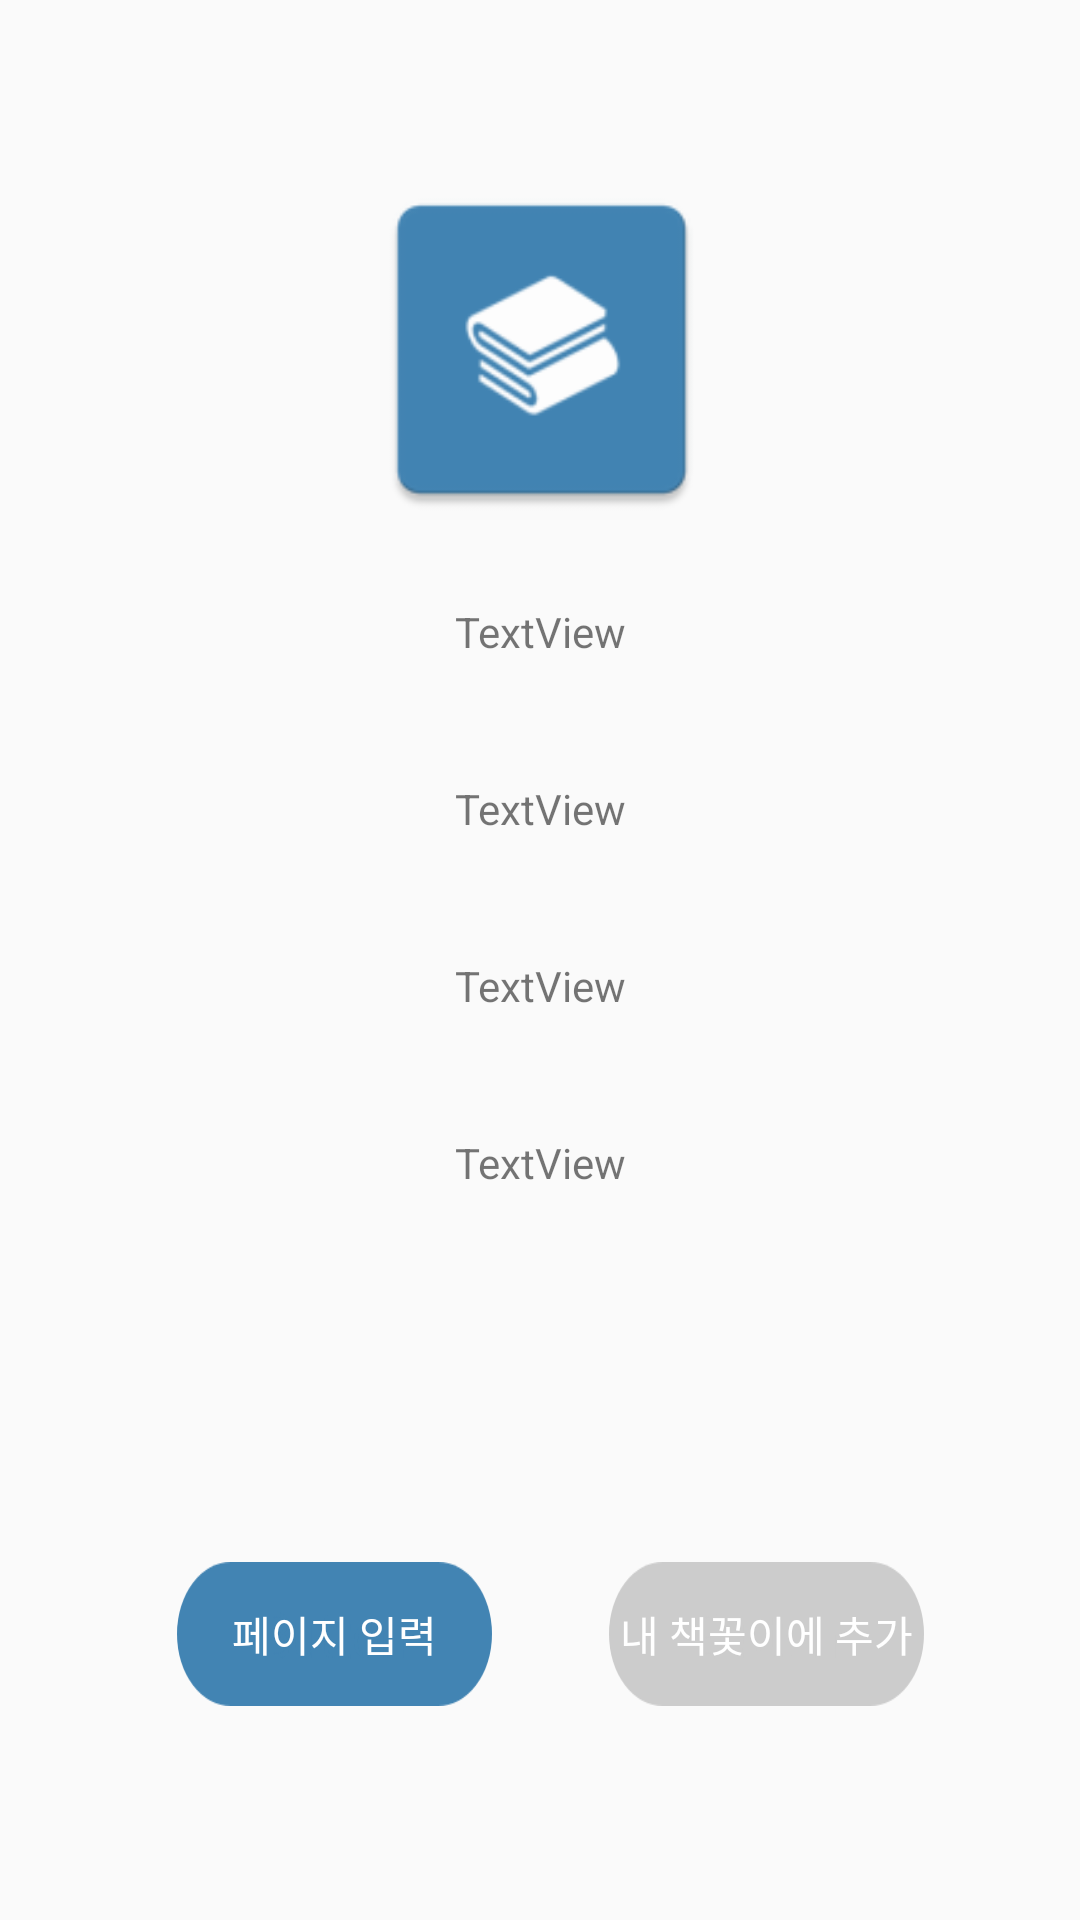

Write the Android layout XML for this screen, with the resource values it uses.
<!-- AndroidManifest.xml: application theme AppTheme -->
<!-- res/layout/activity_search_name_selected.xml -->
<?xml version="1.0" encoding="utf-8"?>
<androidx.constraintlayout.widget.ConstraintLayout xmlns:android="http://schemas.android.com/apk/res/android"
    xmlns:app="http://schemas.android.com/apk/res-auto"
    xmlns:tools="http://schemas.android.com/tools"
    android:layout_width="match_parent"
    android:layout_height="match_parent"
    tools:context=".BookshelfF.SearchNameSelected">

    <ImageView
        android:id="@+id/img_book"
        android:layout_width="121dp"
        android:layout_height="145dp"
        android:layout_marginTop="44dp"
        app:layout_constraintEnd_toEndOf="parent"
        app:layout_constraintHorizontal_bias="0.502"
        app:layout_constraintStart_toStartOf="parent"
        app:layout_constraintTop_toTopOf="parent"
        app:srcCompat="@mipmap/ic_launcher" />

    <ScrollView
        android:id="@+id/scrollView2"
        android:layout_width="0dp"
        android:layout_height="wrap_content"
        app:layout_constraintEnd_toEndOf="parent"
        app:layout_constraintHorizontal_bias="1.0"
        app:layout_constraintStart_toStartOf="parent"
        app:layout_constraintTop_toBottomOf="@+id/img_book">

        <LinearLayout
            android:layout_width="match_parent"
            android:layout_height="wrap_content"
            android:baselineAligned="false"
            android:orientation="vertical">

            <TextView
                android:id="@+id/text_title"
                android:layout_width="match_parent"
                android:layout_height="wrap_content"
                android:layout_marginTop="12dp"
                android:text="TextView"
                android:textAlignment="center" />

            <TextView
                android:id="@+id/text_author"
                android:layout_width="match_parent"
                android:layout_height="wrap_content"
                android:layout_marginTop="40dp"
                android:text="TextView"
                android:textAlignment="center" />

            <TextView
                android:id="@+id/text_publish"
                android:layout_width="match_parent"
                android:layout_height="wrap_content"
                android:layout_marginTop="40dp"
                android:text="TextView"
                android:textAlignment="center" />

            <TextView
                android:id="@+id/text_descript"
                android:layout_width="match_parent"
                android:layout_height="wrap_content"
                android:layout_marginTop="40dp"
                android:ellipsize="end"
                android:maxLines="3"
                android:text="TextView"
                android:textAlignment="center" />

            <TextView
                android:id="@+id/main_label"
                android:layout_width="match_parent"
                android:layout_height="wrap_content"
                android:layout_marginTop="40dp"
                android:textAlignment="center"
                android:textColor="#000000"
                app:layout_constraintBottom_toBottomOf="parent"
                app:layout_constraintLeft_toLeftOf="parent"
                app:layout_constraintRight_toRightOf="parent"
                app:layout_constraintTop_toTopOf="parent" />

        </LinearLayout>
    </ScrollView>

    <Button
        android:id="@+id/btn_add_bookshelf"
        android:layout_width="wrap_content"
        android:layout_height="wrap_content"
        android:layout_marginEnd="52dp"
        android:layout_marginBottom="16dp"
        android:background="@drawable/button_input_custom_gray"
        android:text="내 책꽃이에 추가"
        android:textColor="@color/white"
        app:layout_constraintBottom_toBottomOf="parent"
        app:layout_constraintEnd_toEndOf="parent"
        app:layout_constraintTop_toBottomOf="@+id/scrollView2"
        app:layout_constraintVertical_bias="0.54" />

    <Button
        android:id="@+id/btn_pageinput"
        android:layout_width="wrap_content"
        android:layout_height="wrap_content"
        android:layout_marginStart="20dp"
        android:background="@drawable/button_input_custom"
        android:text="@string/inputpage"
        android:textColor="@color/white"
        app:layout_constraintBottom_toBottomOf="@+id/btn_add_bookshelf"
        app:layout_constraintEnd_toStartOf="@+id/btn_add_bookshelf"
        app:layout_constraintStart_toStartOf="parent"
        app:layout_constraintTop_toTopOf="@+id/btn_add_bookshelf"
        app:layout_constraintVertical_bias="0.0" />
</androidx.constraintlayout.widget.ConstraintLayout>
<!-- resources referenced by this layout -->
<resources>
  <color name="white">#ffffff</color>
  <!-- drawable button_input_custom: png bitmap (drawable-hdpi, 1987 bytes) -->
  <!-- drawable button_input_custom_gray: png bitmap (drawable-hdpi, 1590 bytes) -->
  <!-- mipmap ic_launcher: png bitmap (mipmap-hdpi, 1843 bytes) -->
  <string name="inputpage">페이지 입력</string>
  <style name="AppTheme" parent="Theme.AppCompat.Light.DarkActionBar">
          
          <item name="colorPrimary">@color/colorPrimary</item>
          <item name="colorPrimaryDark">@color/colorPrimaryDark</item>
          <item name="colorAccent">@color/colorAccent</item>
  
          <item name="windowActionBar">false</item>
          <item name="windowNoTitle">true</item>
  
      </style>
  <color name="colorPrimary">#4284B3</color>
  <color name="colorPrimaryDark">#727C8E</color>
  <color name="colorAccent">#48A59D</color>
</resources>
